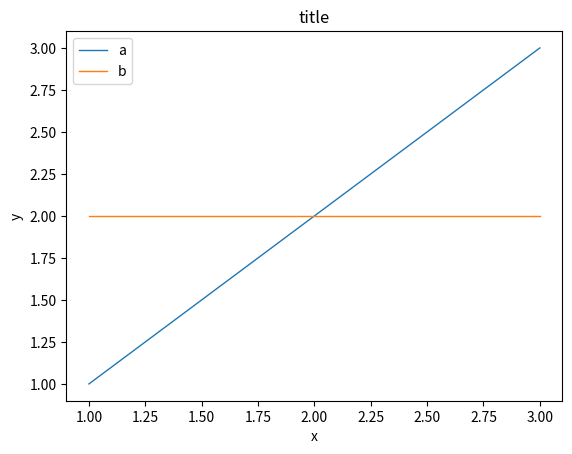

Reproduce this figure in Python.
from copy import deepcopy

import matplotlib.pyplot as plt
import numpy as np
import re


def sum_set(s: set, *args):
    s = deepcopy(s)
    for _s in args:
        s.update(_s)
    return s


def parse_var_name(var_name):
    p = re.compile("(.+)_t(\d+)_layer(\d)/(.+):0")
    return [x if not x.isnumeric() else int(x) for x in p.findall(var_name)[0]]


# Matrix utils

def get_zero_expanded_matrix(base_matrix: np.ndarray, indexes_to_zero, add_rows=False):
    """
    :param base_matrix: np.ndarray (n, m)
    :param indexes_to_zero: np.ndarray or list of int (size k)
    :param add_rows: position to add zeros: row or column
    :return: np.ndarray (n + k, m) is_row=True or (n, m + k) is_row=False

    e.g.

    >>> get_zero_expanded_matrix(
        np.asarray([[1, 2],
                    [3, 4]]),
        [0, 2, 3],
        add_rows=True,
    )
    [[0 0]
    [1 2]
    [0 0]
    [0 0]
    [3 4]]

    >>> get_zero_expanded_matrix(
        np.asarray([[1, 2],
                    [3, 4]]),
        [0, 2, 3],
        add_rows=False,
    )
    [[0 1 0 0 2]
     [0 3 0 0 4]]
    """

    if len(base_matrix.shape) == 1:
        base_matrix = np.asarray([base_matrix])
        was_1d = True
    else:
        was_1d = False

    base_shape = base_matrix.shape
    rowwise_ret_shape = (base_shape[0] + len(indexes_to_zero), base_shape[1]) if add_rows else \
                        (base_shape[1] + len(indexes_to_zero), base_shape[0])

    rowwise_base_list = list(base_matrix) if add_rows else list(np.transpose(base_matrix))
    zero_expanded_list = []
    for i in range(rowwise_ret_shape[0]):
        if i not in indexes_to_zero:
            zero_expanded_list.append(rowwise_base_list.pop(0))
        else:
            zero_expanded_list.append([0 for _ in range(rowwise_ret_shape[1])])

    zero_expanded_matrix = np.asarray(zero_expanded_list)
    zero_expanded_matrix = zero_expanded_matrix if add_rows else np.transpose(zero_expanded_matrix)

    if was_1d:
        return zero_expanded_matrix.squeeze()
    else:
        return zero_expanded_matrix


# Matplotlib utils

def build_bar(x, y, ylabel, title, draw_xticks=False, **kwargs):
    y_pos = np.arange(len(x))
    plt.bar(y_pos, y, **kwargs)
    if draw_xticks:
        plt.xticks(y_pos, x)
    plt.ylabel(ylabel)
    plt.title(title)
    plt.show()

    return plt


def draw_importance_bar_chart(iv, prev_first_layer, curr_first_layer, prev_second_layer, task_id):
    colors = ["grey" for _ in range(len(iv))]
    for i in range(prev_first_layer, curr_first_layer):
        colors[i] = "red"
    for i in range(curr_first_layer + prev_second_layer, len(iv)):
        colors[i] = "red"
    build_bar(list(range(len(iv))), iv,
              ylabel="Importance", title="Importance of Neurons in task {}".format(task_id), color=colors)


def build_line_of_list(x, y_list, label_y_list, xlabel, ylabel, title, file_name,
                       highlight_yi=None, **kwargs):

    for i, (y, yl) in enumerate(zip(y_list, label_y_list)):

        if highlight_yi is None:
            alpha, linewidth = 1, 1
        elif highlight_yi == i:
            alpha, linewidth = 1, 3
        else:
            alpha, linewidth = 0.75, 1

        plt.plot(x, y, label=yl, alpha=alpha, linewidth=linewidth)

    plt.legend()

    if "ylim" in kwargs:
        plt.ylim(kwargs["ylim"])

    plt.title(title)
    plt.xlabel(xlabel)
    plt.ylabel(ylabel)

    if file_name:
        plt.savefig(file_name)

    plt.show()

    return plt


if __name__ == '__main__':
    build_line_of_list([1, 2, 3], [[1, 2, 3], [2, 2, 2]], ["a", "b"], "x", "y", "title", "file.png")
